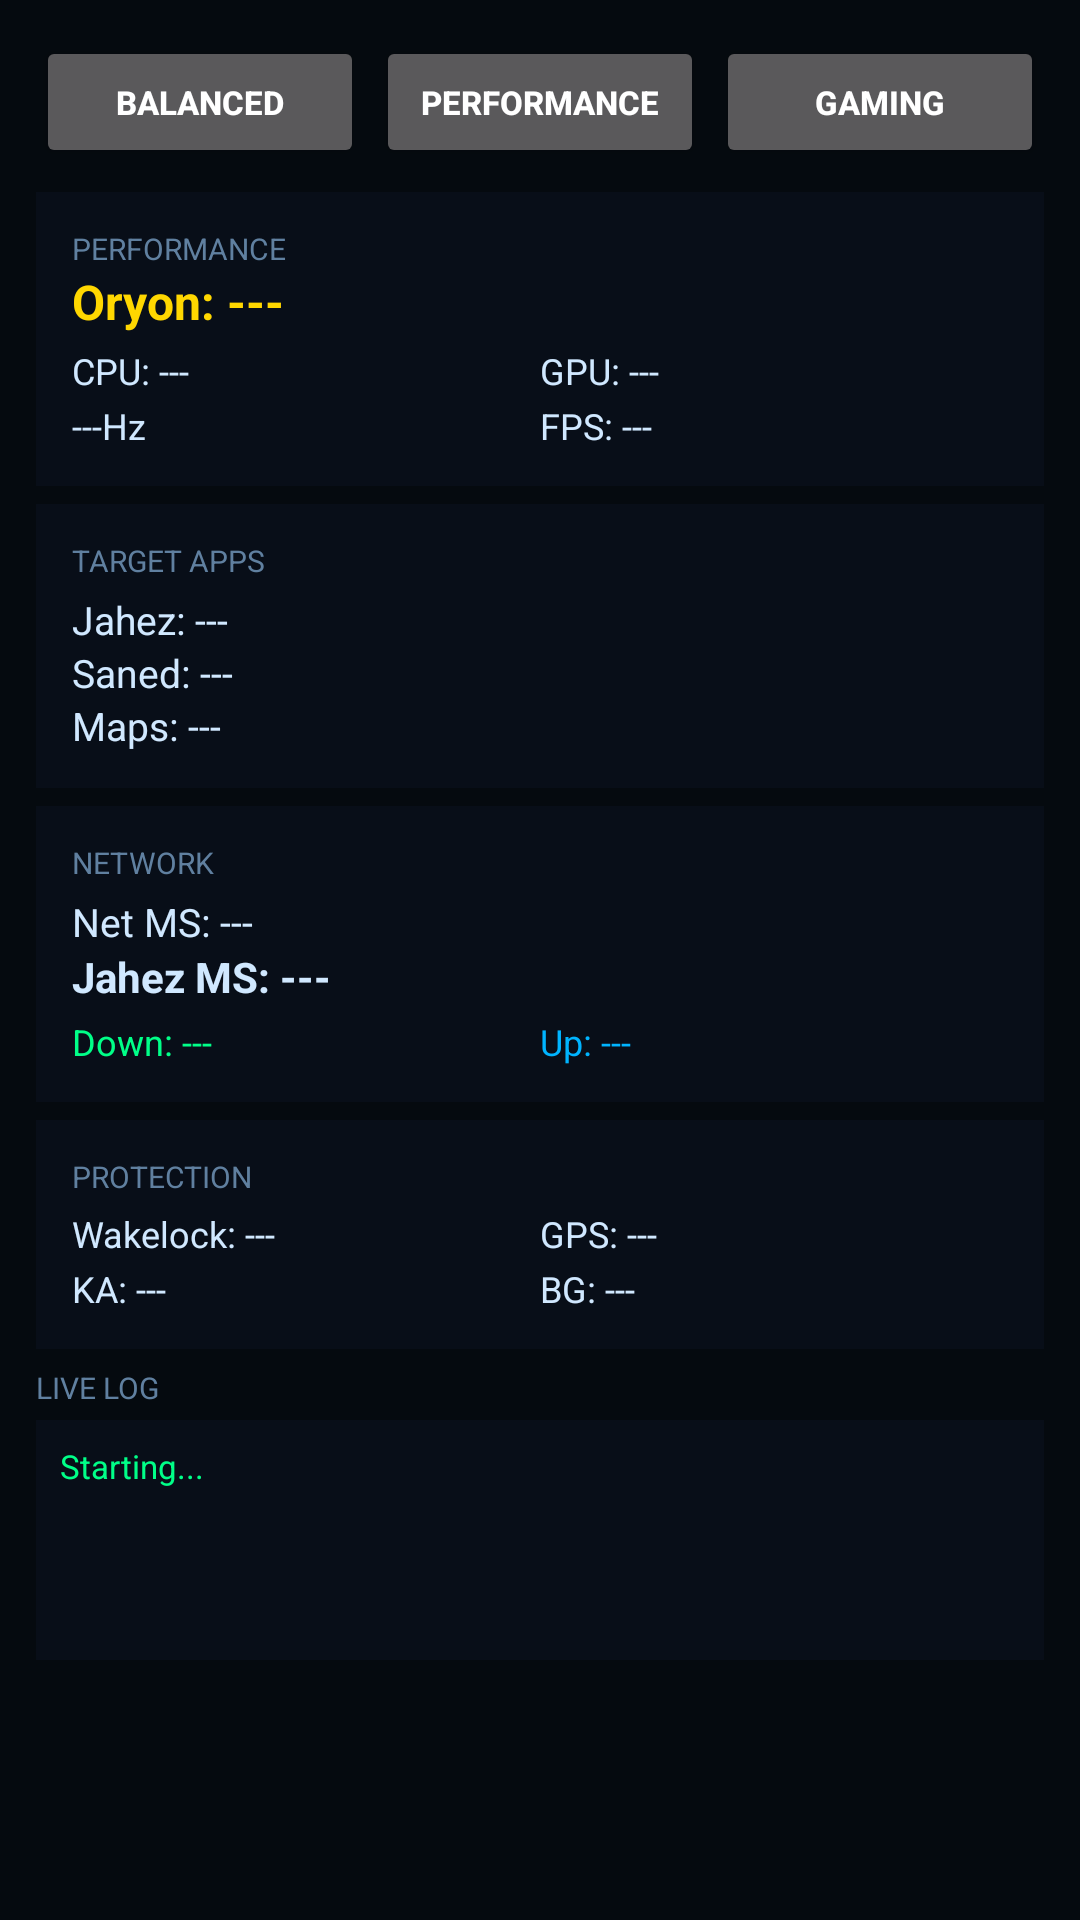

Android layout source for this screen:
<!-- AndroidManifest.xml: application theme AppTheme -->
<!-- res/layout/fragment_home.xml -->
<?xml version="1.0" encoding="utf-8"?>
<ScrollView xmlns:android="http://schemas.android.com/apk/res/android"
    android:layout_width="match_parent" android:layout_height="match_parent"
    android:background="@color/bg">
    <LinearLayout android:layout_width="match_parent" android:layout_height="wrap_content"
        android:orientation="vertical" android:padding="12dp">

        
        <LinearLayout android:layout_width="match_parent" android:layout_height="wrap_content"
            android:orientation="horizontal" android:layout_marginBottom="8dp">
            <Button android:id="@+id/btnBalanced" android:layout_width="0dp"
                android:layout_height="44dp" android:layout_weight="1" android:layout_marginEnd="4dp"
                android:text="BALANCED" android:textSize="11sp" android:textStyle="bold"/>
            <Button android:id="@+id/btnPerformance" android:layout_width="0dp"
                android:layout_height="44dp" android:layout_weight="1" android:layout_marginEnd="4dp"
                android:text="PERFORMANCE" android:textSize="11sp" android:textStyle="bold"/>
            <Button android:id="@+id/btnGaming" android:layout_width="0dp"
                android:layout_height="44dp" android:layout_weight="1"
                android:text="GAMING" android:textSize="11sp" android:textStyle="bold"/>
        </LinearLayout>

        
        <LinearLayout android:layout_width="match_parent" android:layout_height="wrap_content"
            android:background="@color/card" android:padding="12dp"
            android:orientation="vertical" android:layout_marginBottom="6dp">
            <TextView android:layout_width="wrap_content" android:layout_height="wrap_content"
                android:text="PERFORMANCE" android:textColor="@color/sub" android:textSize="10sp"/>
            <TextView android:id="@+id/tvOryon" android:layout_width="wrap_content"
                android:layout_height="wrap_content" android:text="Oryon: ---"
                android:textColor="@color/yellow" android:textSize="16sp" android:textStyle="bold"/>
            <LinearLayout android:layout_width="match_parent" android:layout_height="wrap_content"
                android:orientation="horizontal" android:layout_marginTop="4dp">
                <TextView android:id="@+id/tvCpu" android:layout_width="0dp"
                    android:layout_height="wrap_content" android:layout_weight="1"
                    android:text="CPU: ---" android:textColor="@color/text" android:textSize="12sp"/>
                <TextView android:id="@+id/tvGpu" android:layout_width="0dp"
                    android:layout_height="wrap_content" android:layout_weight="1"
                    android:text="GPU: ---" android:textColor="@color/text" android:textSize="12sp"/>
            </LinearLayout>
            <LinearLayout android:layout_width="match_parent" android:layout_height="wrap_content"
                android:orientation="horizontal" android:layout_marginTop="2dp">
                <TextView android:id="@+id/tvHz" android:layout_width="0dp"
                    android:layout_height="wrap_content" android:layout_weight="1"
                    android:text="---Hz" android:textColor="@color/text" android:textSize="12sp"/>
                <TextView android:id="@+id/tvFps" android:layout_width="0dp"
                    android:layout_height="wrap_content" android:layout_weight="1"
                    android:text="FPS: ---" android:textColor="@color/text" android:textSize="12sp"/>
            </LinearLayout>
        </LinearLayout>

        
        <LinearLayout android:layout_width="match_parent" android:layout_height="wrap_content"
            android:background="@color/card" android:padding="12dp"
            android:orientation="vertical" android:layout_marginBottom="6dp">
            <TextView android:layout_width="wrap_content" android:layout_height="wrap_content"
                android:text="TARGET APPS" android:textColor="@color/sub" android:textSize="10sp"/>
            <TextView android:id="@+id/tvJahez" android:layout_width="wrap_content"
                android:layout_height="wrap_content" android:text="Jahez: ---"
                android:textColor="@color/text" android:textSize="13sp" android:layout_marginTop="4dp"/>
            <TextView android:id="@+id/tvSaned" android:layout_width="wrap_content"
                android:layout_height="wrap_content" android:text="Saned: ---"
                android:textColor="@color/text" android:textSize="13sp"/>
            <TextView android:id="@+id/tvMaps" android:layout_width="wrap_content"
                android:layout_height="wrap_content" android:text="Maps: ---"
                android:textColor="@color/text" android:textSize="13sp"/>
        </LinearLayout>

        
        <LinearLayout android:layout_width="match_parent" android:layout_height="wrap_content"
            android:background="@color/card" android:padding="12dp"
            android:orientation="vertical" android:layout_marginBottom="6dp">
            <TextView android:layout_width="wrap_content" android:layout_height="wrap_content"
                android:text="NETWORK" android:textColor="@color/sub" android:textSize="10sp"/>
            <TextView android:id="@+id/tvNetMs" android:layout_width="wrap_content"
                android:layout_height="wrap_content" android:text="Net MS: ---"
                android:textColor="@color/text" android:textSize="13sp" android:layout_marginTop="4dp"/>
            <TextView android:id="@+id/tvJahezMs" android:layout_width="wrap_content"
                android:layout_height="wrap_content" android:text="Jahez MS: ---"
                android:textColor="@color/text" android:textSize="14sp" android:textStyle="bold"/>
            <LinearLayout android:layout_width="match_parent" android:layout_height="wrap_content"
                android:orientation="horizontal" android:layout_marginTop="4dp">
                <TextView android:id="@+id/tvDl" android:layout_width="0dp"
                    android:layout_height="wrap_content" android:layout_weight="1"
                    android:text="Down: ---" android:textColor="@color/green" android:textSize="12sp"/>
                <TextView android:id="@+id/tvUl" android:layout_width="0dp"
                    android:layout_height="wrap_content" android:layout_weight="1"
                    android:text="Up: ---" android:textColor="@color/blue" android:textSize="12sp"/>
            </LinearLayout>
        </LinearLayout>

        
        <LinearLayout android:layout_width="match_parent" android:layout_height="wrap_content"
            android:background="@color/card" android:padding="12dp"
            android:orientation="vertical" android:layout_marginBottom="6dp">
            <TextView android:layout_width="wrap_content" android:layout_height="wrap_content"
                android:text="PROTECTION" android:textColor="@color/sub" android:textSize="10sp"/>
            <LinearLayout android:layout_width="match_parent" android:layout_height="wrap_content"
                android:orientation="horizontal" android:layout_marginTop="4dp">
                <TextView android:id="@+id/tvWakelock" android:layout_width="0dp"
                    android:layout_height="wrap_content" android:layout_weight="1"
                    android:text="Wakelock: ---" android:textColor="@color/text" android:textSize="12sp"/>
                <TextView android:id="@+id/tvGps" android:layout_width="0dp"
                    android:layout_height="wrap_content" android:layout_weight="1"
                    android:text="GPS: ---" android:textColor="@color/text" android:textSize="12sp"/>
            </LinearLayout>
            <LinearLayout android:layout_width="match_parent" android:layout_height="wrap_content"
                android:orientation="horizontal" android:layout_marginTop="2dp">
                <TextView android:id="@+id/tvKa" android:layout_width="0dp"
                    android:layout_height="wrap_content" android:layout_weight="1"
                    android:text="KA: ---" android:textColor="@color/text" android:textSize="12sp"/>
                <TextView android:id="@+id/tvBg" android:layout_width="0dp"
                    android:layout_height="wrap_content" android:layout_weight="1"
                    android:text="BG: ---" android:textColor="@color/text" android:textSize="12sp"/>
            </LinearLayout>
        </LinearLayout>

        
        <TextView android:layout_width="wrap_content" android:layout_height="wrap_content"
            android:text="LIVE LOG" android:textColor="@color/sub" android:textSize="10sp"
            android:layout_marginBottom="4dp"/>
        <TextView android:id="@+id/tvLog" android:layout_width="match_parent"
            android:layout_height="wrap_content" android:background="@color/card"
            android:padding="8dp" android:text="Starting..." android:textColor="@color/green"
            android:textSize="11sp" android:minHeight="80dp"/>
    </LinearLayout>
</ScrollView>
<!-- resources referenced by this layout -->
<resources>
  <color name="bg">#050A0F</color>
  <color name="blue">#00B4FF</color>
  <color name="card">#080E18</color>
  <color name="green">#00FF88</color>
  <color name="sub">#6080A0</color>
  <color name="text">#D0E8FF</color>
  <color name="yellow">#FFD700</color>
  <style name="AppTheme" parent="android:Theme.Material.NoActionBar">
          <item name="android:windowBackground">@color/bg</item>
          <item name="android:statusBarColor">#0A1628</item>
          <item name="android:navigationBarColor">#0A1628</item>
      </style>
</resources>
